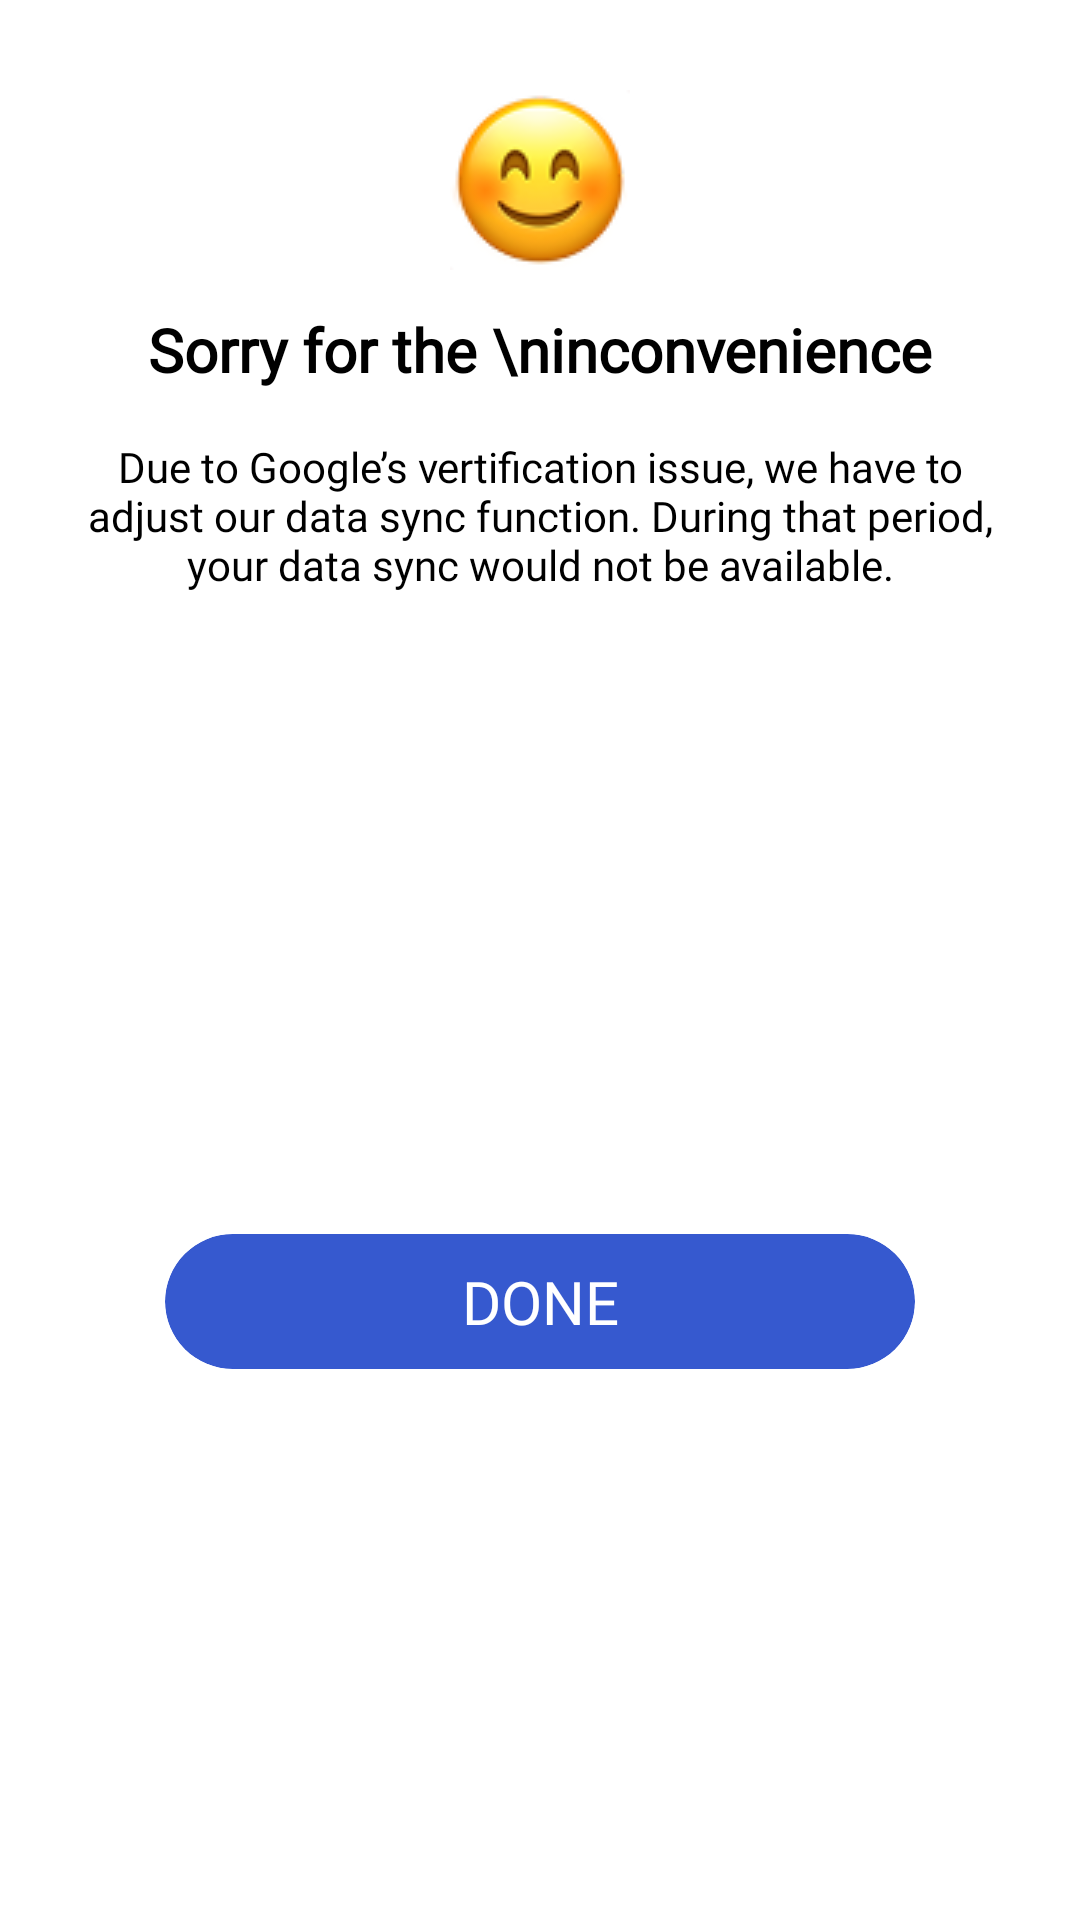

Produce the Android XML layout that renders to this screen, including the resource entries it uses.
<!-- AndroidManifest.xml: application theme Theme.BMI -->
<!-- res/layout/dialog_sync_issue.xml -->
<?xml version="1.0" encoding="utf-8"?>
<androidx.cardview.widget.CardView xmlns:android="http://schemas.android.com/apk/res/android"
    xmlns:app="http://schemas.android.com/apk/res-auto"
    android:layout_width="319dp"
    android:layout_height="399dp"
    app:cardCornerRadius="12dp"
    app:cardElevation="0dp"
    android:backgroundTint="#FFFFFF"
    android:layout_gravity="center">

    <androidx.constraintlayout.widget.ConstraintLayout
        android:layout_width="match_parent"
        android:layout_height="match_parent">

        <ImageView
            android:id="@+id/ivDialogIcon"
            android:layout_width="wrap_content"
            android:layout_height="wrap_content"
            android:src="@drawable/xl"
            android:layout_marginTop="30dp"
            app:layout_constraintStart_toStartOf="parent"
            app:layout_constraintEnd_toEndOf="parent"
            app:layout_constraintTop_toTopOf="parent" />

        
        <TextView
            android:id="@+id/tvDialogTitle"
            android:layout_width="wrap_content"
            android:layout_height="wrap_content"
            android:text="Sorry for the \ninconvenience"
            android:textColor="#000000"
            android:textSize="20sp"
            android:fontFamily="@font/montserrat_regular"
            android:textStyle="bold"
            android:gravity="center"
            android:textAlignment="center"
            android:layout_marginTop="13dp"
            app:layout_constraintStart_toStartOf="parent"
            app:layout_constraintEnd_toEndOf="parent"
            app:layout_constraintTop_toBottomOf="@id/ivDialogIcon" />

        
        <TextView
            android:id="@+id/tvDialogDescription"
            android:layout_width="wrap_content"
            android:layout_height="wrap_content"
            android:text="Due to Google’s vertification issue, we have to adjust our data sync function. During that period, your data sync would not be available."
            android:textColor="#000000"
            android:textSize="14sp"
            android:fontFamily="@font/montserrat_regular"
            android:gravity="center"
            android:textAlignment="center"
            android:layout_marginTop="16dp"
            android:paddingStart="20dp"
            android:paddingEnd="20dp"
            app:layout_constraintStart_toStartOf="parent"
            app:layout_constraintEnd_toEndOf="parent"
            app:layout_constraintTop_toBottomOf="@id/tvDialogTitle" />


        <TextView
            android:id="@+id/tvDialogCombined"
            android:layout_width="wrap_content"
            android:layout_height="wrap_content"
            android:gravity="center"
            android:textAlignment="center"
            android:layout_marginTop="8dp"
            android:paddingStart="20dp"
            android:paddingEnd="20dp"
            app:layout_constraintStart_toStartOf="parent"
            app:layout_constraintEnd_toEndOf="parent"
            app:layout_constraintTop_toBottomOf="@id/tvDialogDescription"
            android:textSize="14sp"
            android:fontFamily="@font/montserrat_regular" />

        
        <androidx.cardview.widget.CardView
            android:id="@+id/btnDialogDone"
            android:layout_width="250dp"
            android:layout_height="45dp"
            app:cardCornerRadius="22.5dp"
            app:cardElevation="0dp"
            android:backgroundTint="#3659CF"
            android:clickable="true"
            android:focusable="true"
            android:layout_marginTop="28dp"
            app:layout_constraintStart_toStartOf="parent"
            app:layout_constraintEnd_toEndOf="parent"
            app:layout_constraintBottom_toBottomOf="parent"
            android:layout_marginBottom="25dp"
            app:layout_constraintTop_toBottomOf="@id/tvDialogCombined">

            <TextView
                android:layout_width="match_parent"
                android:layout_height="match_parent"
                android:text="DONE"
                android:textColor="#FFFFFF"
                android:textSize="20sp"
                android:fontFamily="@font/montserrat_extrabold"
                android:gravity="center"
                android:textAlignment="center" />
        </androidx.cardview.widget.CardView>

    </androidx.constraintlayout.widget.ConstraintLayout>
</androidx.cardview.widget.CardView>
<!-- resources referenced by this layout -->
<resources>
  <!-- drawable xl: png bitmap (drawable, 6166 bytes) -->
  <style name="Theme.BMI" parent="Base.Theme.BMI" />
  <style name="Base.Theme.BMI" parent="Theme.MaterialComponents.DayNight.NoActionBar" />
</resources>
